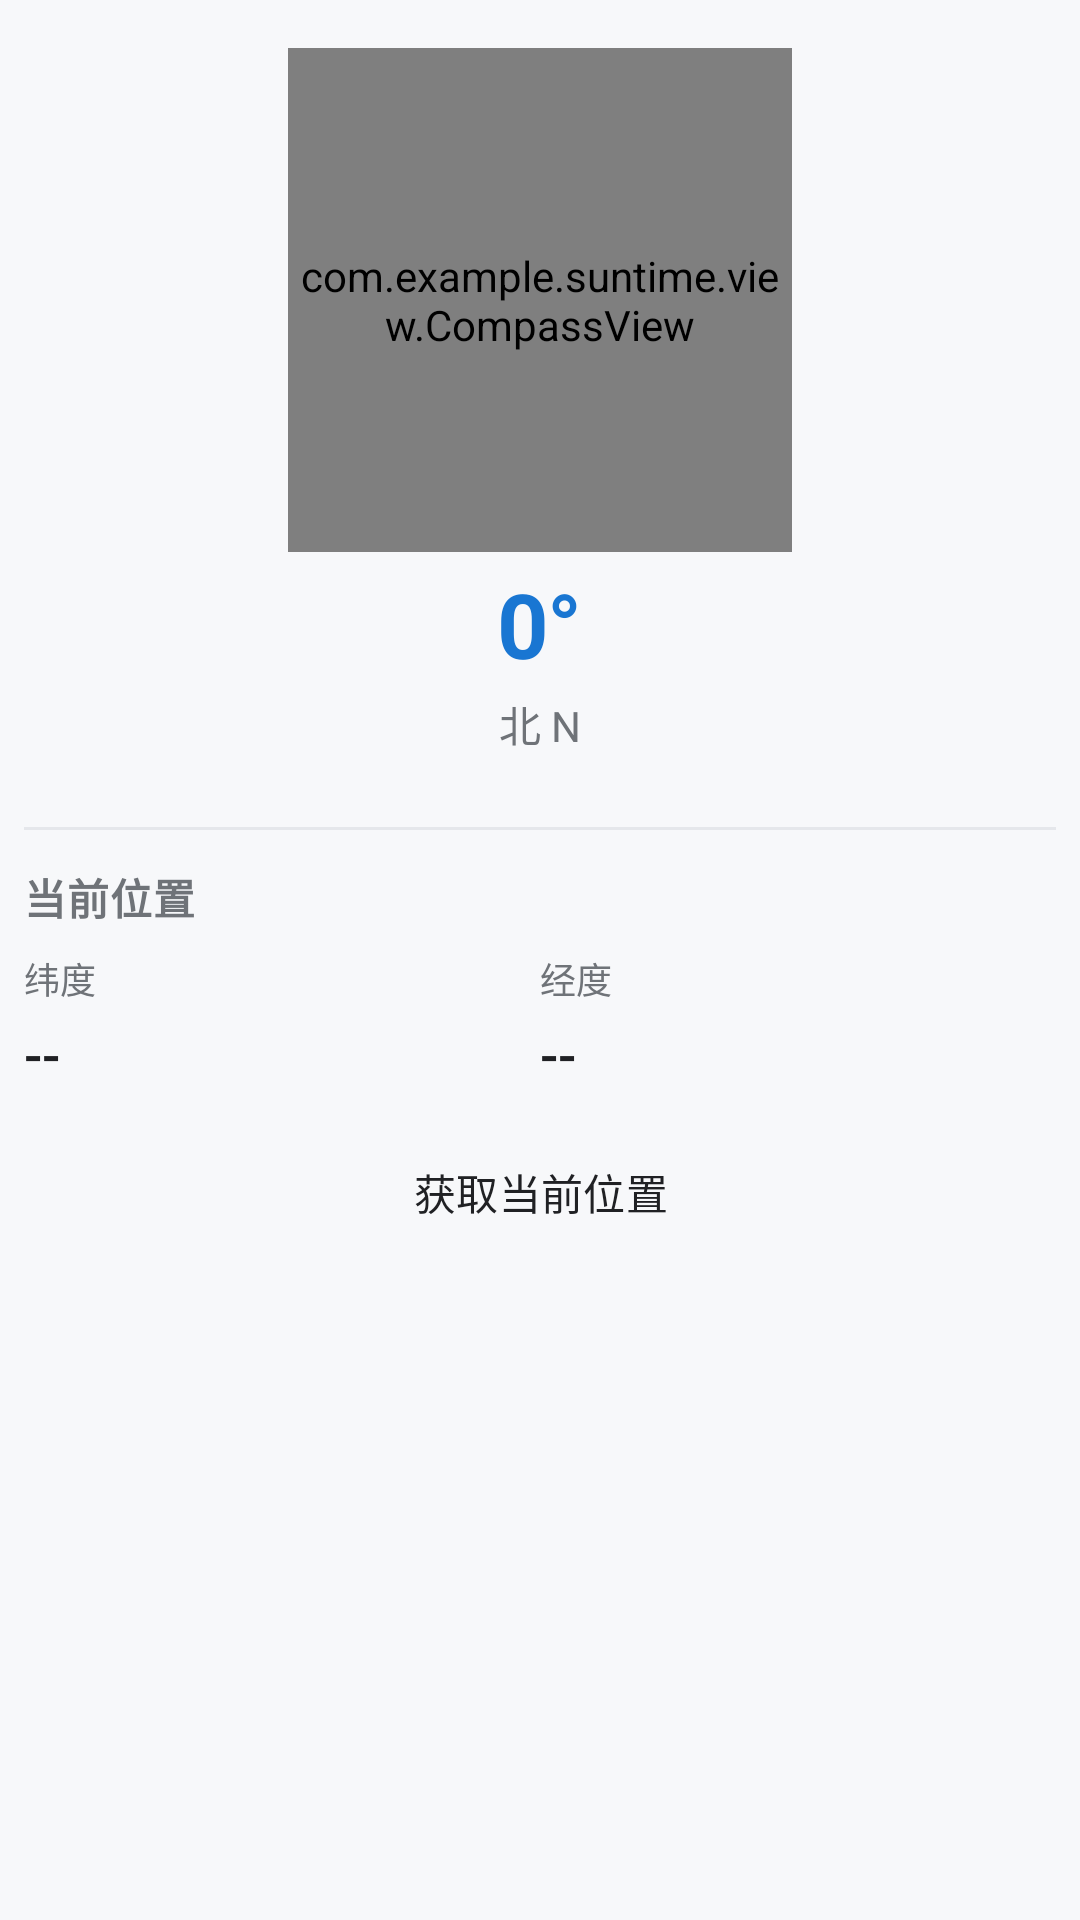

Produce the Android XML layout that renders to this screen, including the resource entries it uses.
<!-- AndroidManifest.xml: application theme Theme.Suntime -->
<!-- res/layout/fragment_compass.xml -->
<?xml version="1.0" encoding="utf-8"?>
<ScrollView xmlns:android="http://schemas.android.com/apk/res/android"
    xmlns:app="http://schemas.android.com/apk/res-auto"
    android:layout_width="match_parent"
    android:layout_height="match_parent"
    android:background="@color/bg"
    android:fillViewport="true"
    android:scrollbars="none">

    <LinearLayout
        android:layout_width="match_parent"
        android:layout_height="wrap_content"
        android:gravity="center_horizontal"
        android:orientation="vertical"
        android:paddingStart="@dimen/page_padding_h"
        android:paddingEnd="@dimen/page_padding_h"
        android:paddingTop="@dimen/page_padding_top"
        android:paddingBottom="@dimen/space_16"
        android:maxWidth="@dimen/content_max_width"
        android:layout_gravity="center_horizontal">

        
        <com.example.suntime.view.CompassView
            android:id="@+id/compassView"
            android:layout_width="@dimen/compass_size"
            android:layout_height="@dimen/compass_size"
            android:layout_marginTop="@dimen/space_8" />

        
        <TextView
            android:id="@+id/tvHeading"
            android:layout_width="wrap_content"
            android:layout_height="wrap_content"
            android:layout_marginTop="@dimen/space_8"
            android:includeFontPadding="false"
            android:text="0°"
            android:textColor="@color/primary"
            android:textSize="@dimen/text_reading"
            android:textStyle="bold"
            android:letterSpacing="-0.02" />

        <TextView
            android:id="@+id/tvHeadingDir"
            android:layout_width="wrap_content"
            android:layout_height="wrap_content"
            android:layout_marginTop="@dimen/space_4"
            android:text="北 N"
            android:textColor="@color/text_secondary"
            android:textSize="@dimen/text_body_sm" />

        
        <View
            android:layout_width="match_parent"
            android:layout_height="1dp"
            android:layout_marginTop="@dimen/space_24"
            android:background="@color/divider" />

        
        <TextView
            android:layout_width="match_parent"
            android:layout_height="wrap_content"
            android:layout_marginTop="@dimen/space_16"
            android:text="当前位置"
            style="@style/Text.Suntime.Section" />

        <LinearLayout
            android:layout_width="match_parent"
            android:layout_height="wrap_content"
            android:layout_marginTop="@dimen/space_8"
            android:orientation="horizontal">

            <LinearLayout
                android:layout_width="0dp"
                android:layout_height="wrap_content"
                android:layout_weight="1"
                android:orientation="vertical">

                <TextView
                    android:layout_width="wrap_content"
                    android:layout_height="wrap_content"
                    android:text="纬度"
                    style="@style/Text.Suntime.Sub" />

                <TextView
                    android:id="@+id/tvLat"
                    android:layout_width="wrap_content"
                    android:layout_height="wrap_content"
                    android:layout_marginTop="@dimen/space_4"
                    android:fontFamily="sans-serif-medium"
                    android:text="--"
                    android:textColor="@color/text_primary"
                    android:textSize="@dimen/text_value" />
            </LinearLayout>

            <LinearLayout
                android:layout_width="0dp"
                android:layout_height="wrap_content"
                android:layout_weight="1"
                android:orientation="vertical">

                <TextView
                    android:layout_width="wrap_content"
                    android:layout_height="wrap_content"
                    android:text="经度"
                    style="@style/Text.Suntime.Sub" />

                <TextView
                    android:id="@+id/tvLng"
                    android:layout_width="wrap_content"
                    android:layout_height="wrap_content"
                    android:layout_marginTop="@dimen/space_4"
                    android:fontFamily="sans-serif-medium"
                    android:text="--"
                    android:textColor="@color/text_primary"
                    android:textSize="@dimen/text_value" />
            </LinearLayout>
        </LinearLayout>

        <Button
            android:id="@+id/btnLocate"
            style="@style/Widget.Suntime.Button.Outlined"
            android:layout_width="match_parent"
            android:layout_height="@dimen/button_height"
            android:layout_marginTop="@dimen/space_16"
            android:text="获取当前位置" />

        <TextView
            android:id="@+id/tvAccuracy"
            android:layout_width="match_parent"
            android:layout_height="wrap_content"
            android:layout_marginTop="@dimen/space_8"
            android:textColor="@color/text_secondary"
            android:textSize="@dimen/text_caption" />

        <TextView
            android:id="@+id/tvAddress"
            android:layout_width="match_parent"
            android:layout_height="wrap_content"
            android:layout_marginTop="@dimen/space_8"
            android:minLines="2"
            android:textColor="@color/text_primary"
            android:textSize="@dimen/text_body_sm"
            android:lineSpacingExtra="2dp" />

        <TextView
            android:id="@+id/tvAddressSource"
            android:layout_width="match_parent"
            android:layout_height="wrap_content"
            android:layout_marginTop="@dimen/space_4"
            android:textColor="@color/text_secondary"
            android:textSize="@dimen/text_caption" />

    </LinearLayout>
</ScrollView>
<!-- resources referenced by this layout -->
<resources>
  <color name="bg">#F7F8FA</color>
  <color name="divider">#E5E7EB</color>
  <color name="primary">#1976D2</color>
  <color name="text_primary">#202124</color>
  <color name="text_secondary">#6F7378</color>
  <dimen name="button_height">44dp</dimen>
  <dimen name="compass_size">272dp</dimen>
  <dimen name="content_max_width">10000dp</dimen>
  <dimen name="page_padding_h">16dp</dimen>
  <dimen name="page_padding_top">8dp</dimen>
  <dimen name="space_16">16dp</dimen>
  <dimen name="space_24">24dp</dimen>
  <dimen name="space_4">4dp</dimen>
  <dimen name="space_8">8dp</dimen>
  <dimen name="text_body_sm">14sp</dimen>
  <dimen name="text_caption">13sp</dimen>
  <dimen name="text_reading">40sp</dimen>
  <dimen name="text_value">18sp</dimen>
  <style name="Text.Suntime.Section" parent="">
          <item name="android:textSize">@dimen/text_section</item>
          <item name="android:textColor">@color/text_secondary</item>
          <item name="android:textStyle">bold</item>
          <item name="android:letterSpacing">0.02</item>
      </style>
  <style name="Text.Suntime.Sub" parent="">
          <item name="android:textSize">@dimen/text_item_sub</item>
          <item name="android:textColor">@color/text_secondary</item>
      </style>
  <style name="Widget.Suntime.Button.Outlined" parent="Widget.Material3.Button.OutlinedButton">
          <item name="cornerRadius">@dimen/radius_button</item>
          <item name="android:minHeight">44dp</item>
          <item name="android:textSize">14sp</item>
          <item name="android:textAllCaps">false</item>
          <item name="strokeColor">@color/outline</item>
          <item name="android:textColor">@color/text_primary</item>
          <item name="iconTint">@color/primary</item>
      </style>
  <style name="Theme.Suntime" parent="Theme.Suntime.Base">
          <item name="android:windowLightStatusBar">true</item>
          <item name="android:windowLightNavigationBar" tools:targetApi="o_mr1">true</item>
      </style>
  <dimen name="text_section">14sp</dimen>
  <dimen name="text_item_sub">12sp</dimen>
  <dimen name="radius_button">14dp</dimen>
  <color name="outline">#DADCE0</color>
  <color name="on_primary">#FFFFFFFF</color>
  <color name="primary_container">#E3F0FC</color>
  <color name="on_primary_container">#0F4C91</color>
  <color name="surface">#FFFFFFFF</color>
  <color name="surface_variant">#F0F2F5</color>
  <style name="Widget.Suntime.Button" parent="Widget.Material3.Button">
          <item name="cornerRadius">@dimen/radius_button</item>
          <item name="android:minHeight">44dp</item>
          <item name="android:textSize">14sp</item>
          <item name="android:letterSpacing">0.01</item>
          <item name="android:textAllCaps">false</item>
          <item name="rippleColor">@color/primary_container</item>
      </style>
</resources>
